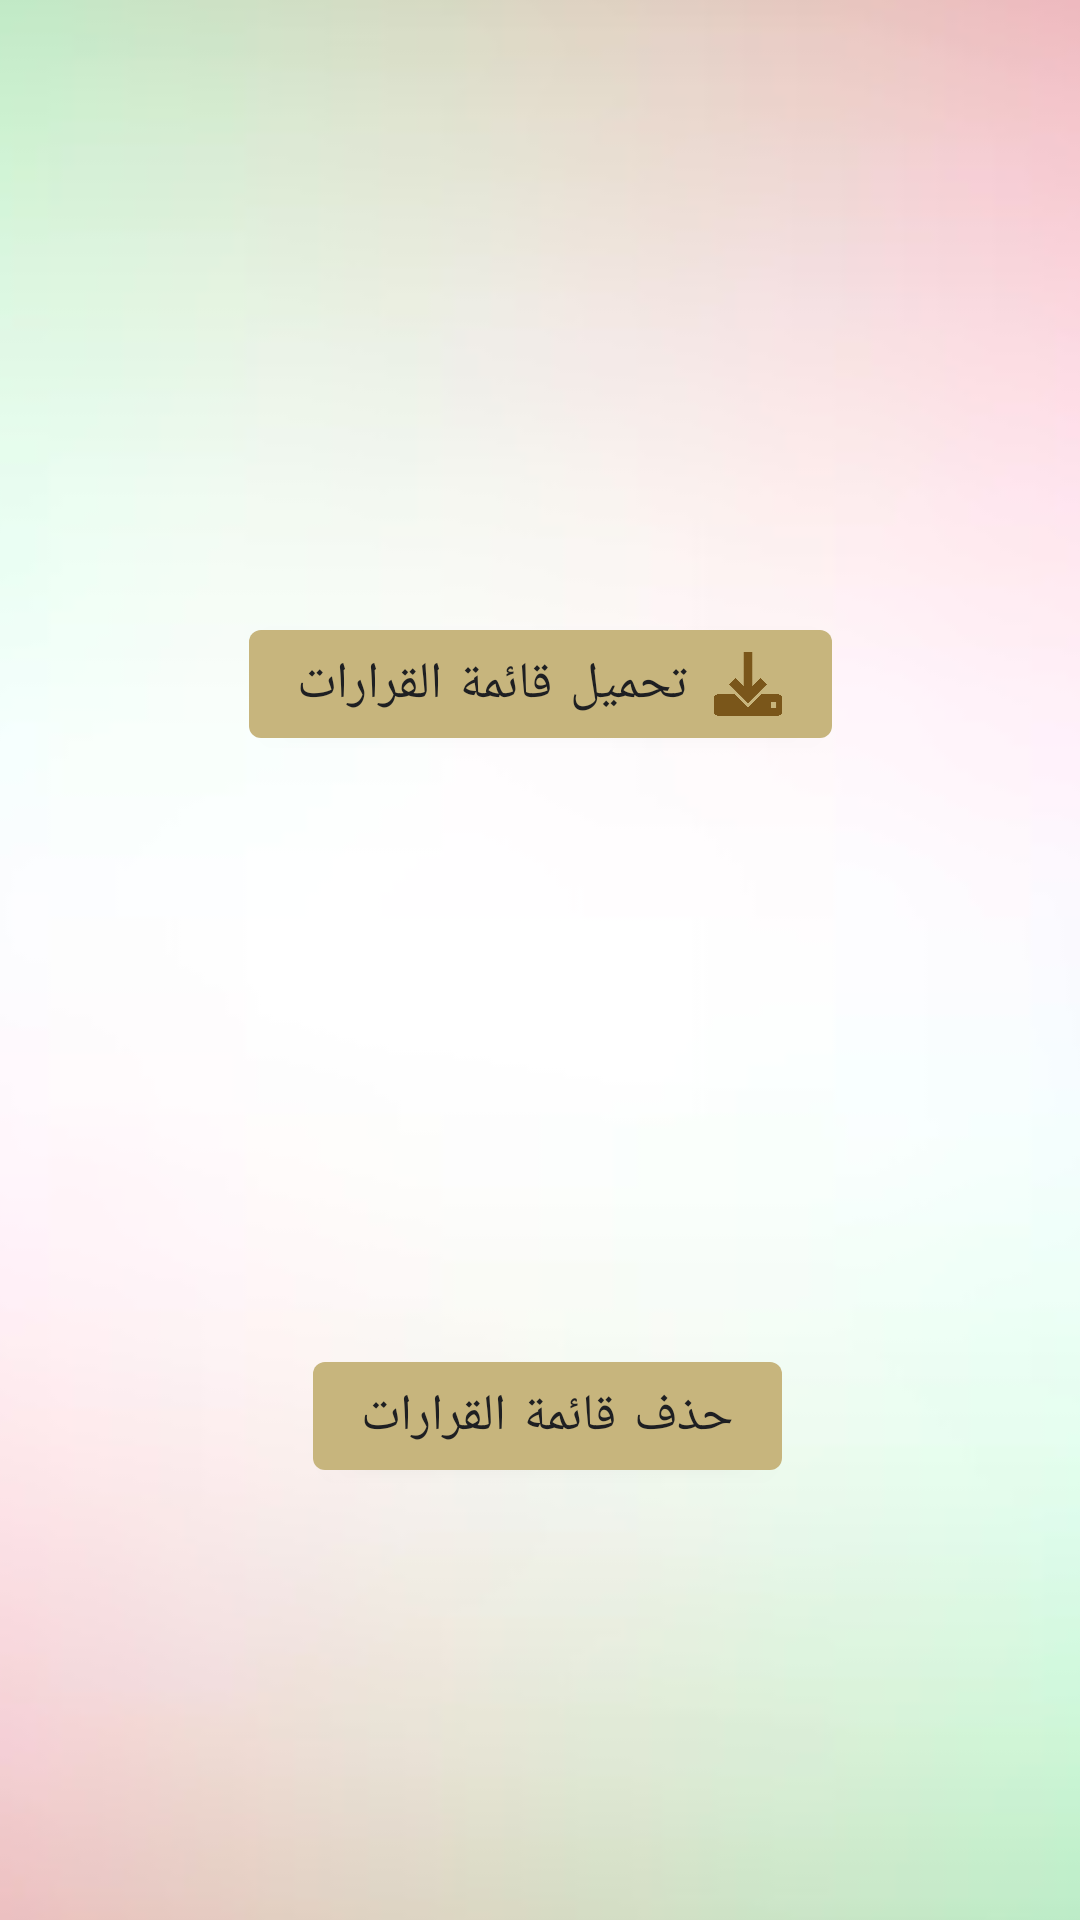

Layout XML and referenced resources for this Android screen:
<!-- AndroidManifest.xml: application theme Theme.Projet_TDM -->
<!-- res/layout/activity_data_loader.xml -->
<androidx.constraintlayout.widget.ConstraintLayout
    xmlns:android="http://schemas.android.com/apk/res/android"
    xmlns:app="http://schemas.android.com/apk/res-auto"
    xmlns:tools="http://schemas.android.com/tools"
    android:layout_width="match_parent"
    android:layout_height="match_parent"
    tools:context=".DataLoaderActivity">

    <ImageView
        android:layout_width="match_parent"
        android:layout_height="match_parent"
        android:scaleType="centerCrop"
        android:scaleX="2"
        android:scaleY="2"
        android:src="@drawable/background_image"
        app:layout_constraintBottom_toBottomOf="parent"
        app:layout_constraintEnd_toEndOf="parent"
        app:layout_constraintStart_toStartOf="parent"
        app:layout_constraintTop_toTopOf="parent" />

    <ImageButton
        android:id="@+id/btnBack"
        android:layout_width="40dp"
        android:layout_height="40dp"
        android:layout_marginStart="16dp"
        android:layout_marginTop="16dp"
        android:adjustViewBounds="true"
        android:background="?attr/selectableItemBackgroundBorderless"
        android:scaleType="fitCenter"
        android:src="@drawable/back"
        app:layout_constraintStart_toStartOf="parent"
        app:layout_constraintTop_toTopOf="parent" />

    <com.google.android.material.button.MaterialButton
        android:id="@+id/btnLoadData"
        android:layout_width="wrap_content"
        android:layout_height="wrap_content"
        android:layout_marginTop="204dp"
        android:text="تحميل قائمة القرارات"
        style="@style/AppButton"
        app:layout_constraintEnd_toEndOf="parent"
        app:layout_constraintStart_toStartOf="parent"
        app:layout_constraintTop_toTopOf="parent"
        app:icon="@drawable/download"
        app:iconGravity="textEnd"
        app:iconSize="24dp"
        app:iconPadding="8dp"
        />

    <com.google.android.material.button.MaterialButton
        android:id="@+id/btnClearDatabase"
        android:layout_width="wrap_content"
        android:layout_height="wrap_content"
        android:layout_marginTop="196dp"
        android:text="حذف قائمة القرارات"
        style="@style/AppButton"
        app:icon="@drawable/bin"
        app:iconGravity="textEnd"
        app:iconPadding="8dp"
        app:iconSize="24dp"
        app:layout_constraintEnd_toEndOf="parent"
        app:layout_constraintHorizontal_bias="0.513"
        app:layout_constraintStart_toStartOf="parent"
        app:layout_constraintTop_toBottomOf="@id/btnLoadData" />

</androidx.constraintlayout.widget.ConstraintLayout>
<!-- resources referenced by this layout -->
<resources>
  <!-- drawable background_image: png bitmap (drawable, 90816 bytes) -->
  <!-- drawable download: png bitmap (drawable, 5573 bytes) -->
  <style name="AppButton" parent="Widget.MaterialComponents.Button">
          <item name="android:textColor">@color/textColor</item>
          <item name="android:textSize">17dp</item>
          <item name="backgroundTint">@color/colorPrimary</item>
          <item name="iconTint">@color/iconTint</item>
      </style>
  <style name="Theme.Projet_TDM" parent="Base.Theme.Projet_TDM" />
  <color name="textColor">#1E1F22</color>
  <color name="colorPrimary">#C7B57D</color>
  <color name="iconTint">#7A561A</color>
  <style name="Base.Theme.Projet_TDM" parent="Theme.Material3.DayNight.NoActionBar">
          
          
      </style>
</resources>
